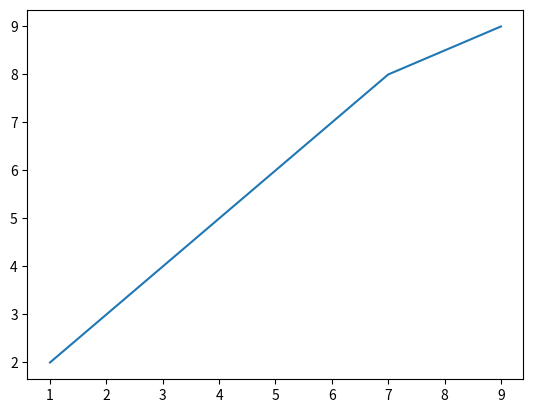

The script that saved this image:
import matplotlib.pyplot as plt
a=[1,3,5,7,9]
b=[2,4,6,8,9]
plt.plot(a,b)
plt.show()